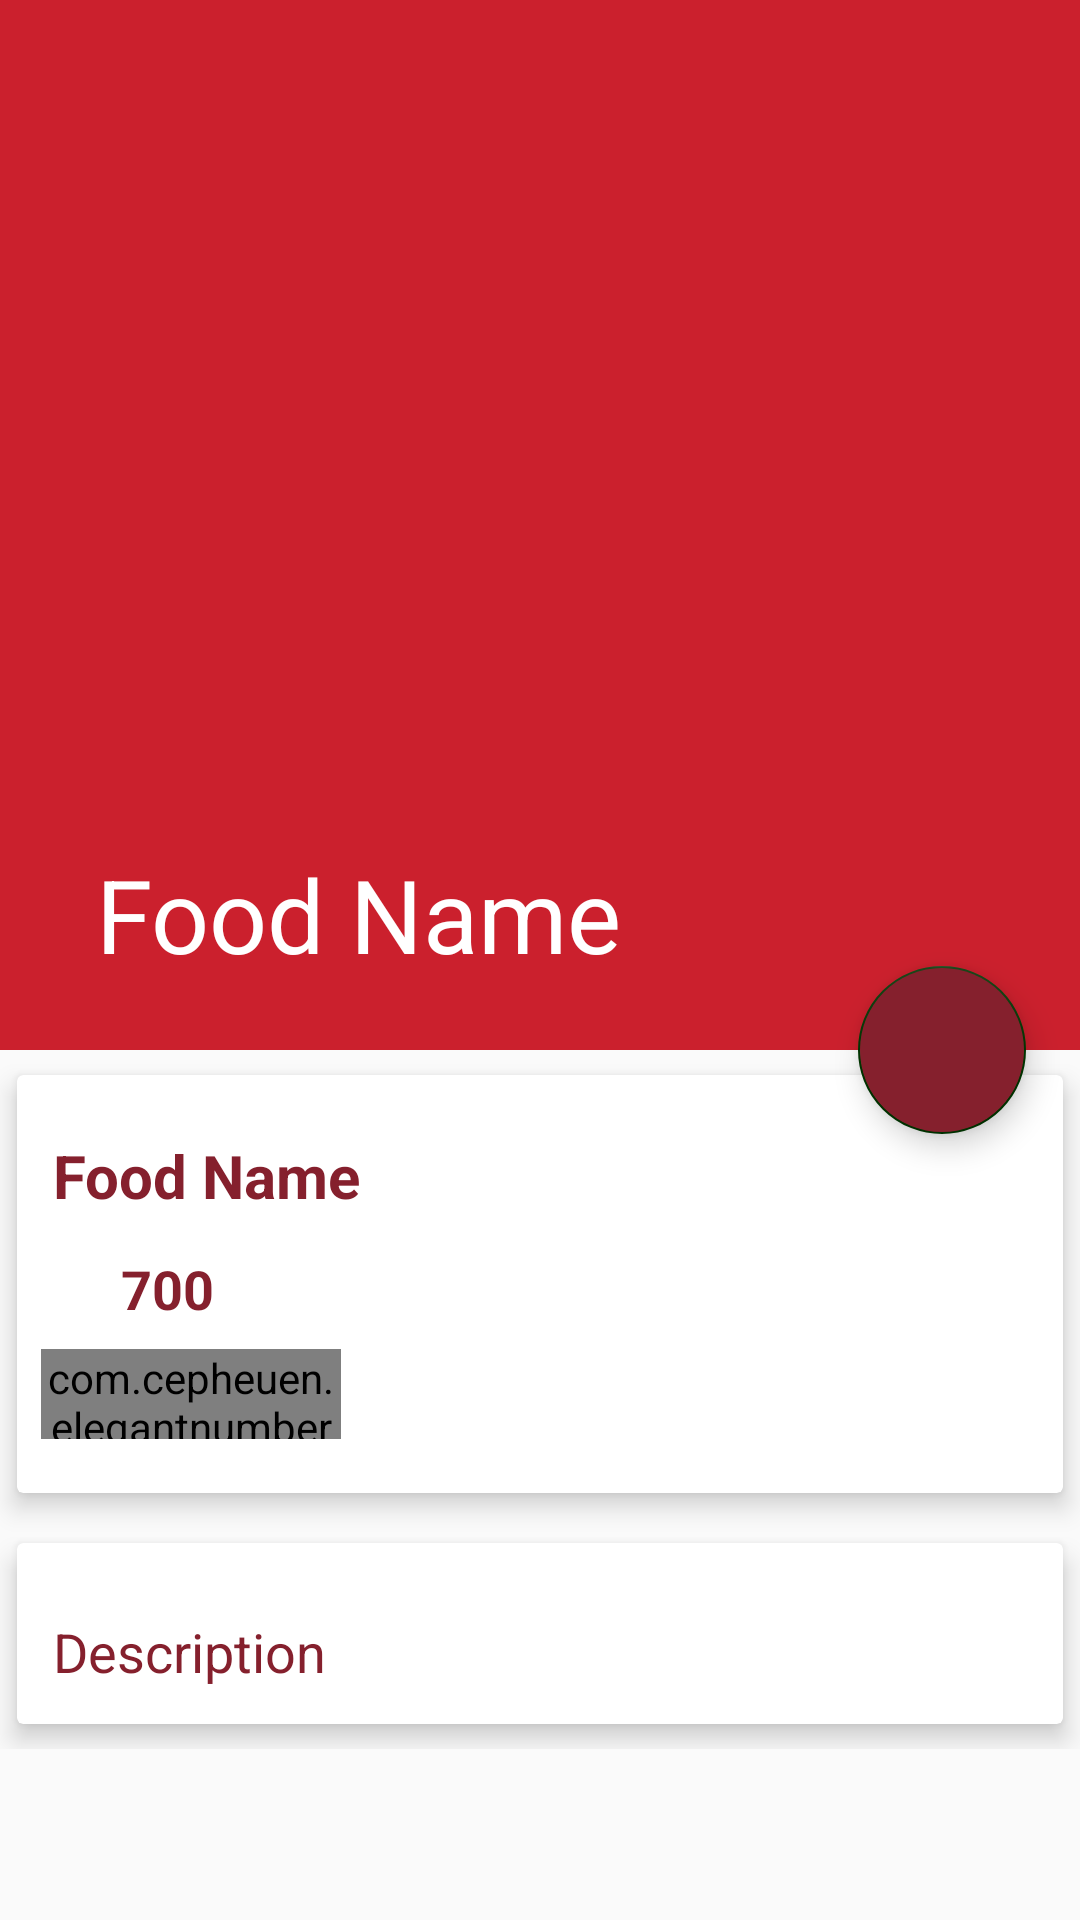

Write the Android layout XML for this screen, with the resource values it uses.
<!-- AndroidManifest.xml: application theme AppTheme -->
<!-- res/layout/activity_food_detail.xml -->
<?xml version="1.0" encoding="utf-8"?>
<android.support.design.widget.CoordinatorLayout xmlns:android="http://schemas.android.com/apk/res/android"
    xmlns:app="http://schemas.android.com/apk/res-auto"
    xmlns:tools="http://schemas.android.com/tools"
    android:layout_width="match_parent"
    android:layout_height="match_parent"
    tools:context="com.techsdm.food.FoodDetail"
    android:fitsSystemWindows="true">

    <android.support.design.widget.AppBarLayout
        android:id="@+id/app_bar_layout"
        android:layout_width="match_parent"
        android:layout_height="wrap_content"
        android:theme="@style/ThemeOverlay.AppCompat.Dark.ActionBar"
        android:fitsSystemWindows="true" >

    <android.support.design.widget.CollapsingToolbarLayout
        android:id="@+id/collapsing"
        android:layout_height="350dp"
        android:layout_width="match_parent"
        android:fitsSystemWindows="true"
        app:layout_scrollFlags="scroll|exitUntilCollapsed"
        app:contentScrim="#0e0d0e"
        app:expandedTitleTextAppearance="@color/overlayBackground">

        <ImageView
            android:id="@+id/img_food"
            android:layout_width="match_parent"
            android:layout_height="match_parent"
            android:contentDescription="@null"
            android:scaleType="centerCrop"
            app:layout_collapseMode="parallax"/>

        <android.support.v7.widget.Toolbar
            android:id="@+id/toolbar"
            android:layout_width="match_parent"
            android:layout_height="?attr/actionBarSize"
            app:title="Food Name"
            app:popupTheme="@style/ThemeOverlay.AppCompat.Light"
            app:layout_collapseMode="parallax"/>
    </android.support.design.widget.CollapsingToolbarLayout>
    </android.support.design.widget.AppBarLayout>

    <android.support.design.widget.FloatingActionButton
        android:id="@+id/btnCart"
        android:layout_width="wrap_content"
        android:layout_height="wrap_content"
        android:backgroundTint="@color/colorPrimaryDark"
        android:elevation="6dp"
        android:src="@drawable/ic_shopping_cart_black_24dp"
        app:pressedTranslationZ="12dp"
        app:useCompatPadding="true"
        app:layout_anchor="@id/app_bar_layout"
        app:layout_anchorGravity="bottom|end|right"/>

    <android.support.v4.widget.NestedScrollView
        android:id="@+id/nestedScrollView"
        android:clickable="false"
        android:layout_width="match_parent"
        android:layout_height="match_parent"
        android:layout_marginTop="0dp"
        app:layout_behavior="@string/appbar_scrolling_view_behavior">

        <LinearLayout
            android:orientation="vertical"
            android:layout_width="match_parent"
            android:layout_height="wrap_content">

            <android.support.v7.widget.CardView
                android:layout_width="match_parent"
                android:layout_height="wrap_content"
                app:cardElevation="5dp"
                app:cardUseCompatPadding="true">

                <LinearLayout
                    android:orientation="vertical"
                    android:layout_width="match_parent"
                    android:layout_height="wrap_content">

                    <TextView
                        android:id="@+id/food_name"
                        android:layout_width="wrap_content"
                        android:layout_height="wrap_content"
                        android:layout_marginTop="8dp"
                        android:padding="12dp"
                        android:text="Food Name"
                        android:textColor="@color/colorPrimaryDark"
                        android:textSize="20sp"
                        android:textStyle="bold" />

                    <LinearLayout
                        android:id="@+id/layout_price"
                        android:layout_width="match_parent"
                        android:layout_height="wrap_content"
                        android:orientation="horizontal">

                        <ImageView
                            android:src="@drawable/ic_attach_money_black_24dp"
                            android:layout_width="0dp"
                            android:layout_height="wrap_content"
                            android:layout_weight="1"
                            tools:ignore="Suspicious0dp" />

                        <TextView
                            android:id="@+id/food_price"
                            android:layout_width="0dp"
                            android:layout_height="wrap_content"
                            android:layout_weight="9"
                            android:text="700"
                            android:textColor="@color/colorPrimaryDark"
                            android:textSize="18sp"
                            android:textStyle="bold"
                            tools:ignore="Suspicious0dp" />
                    </LinearLayout>

                    <com.cepheuen.elegantnumberbutton.view.ElegantNumberButton
                        android:id="@+id/number_button"
                        android:layout_width="100dp"
                        android:layout_height="30dp"
                        android:layout_marginTop="8dp"
                        android:layout_marginLeft="8dp"
                        android:layout_marginBottom="18dp"
                        app:textSize="8sp"
                        app:backGroundColor="@color/colorPrimaryDark"
                        app:initialNumber="1"
                        app:finalNumber="23"/>
                </LinearLayout>
            </android.support.v7.widget.CardView>

            <android.support.v7.widget.CardView
                android:layout_width="match_parent"
                android:layout_height="wrap_content"
                app:cardElevation="5dp"
                app:cardUseCompatPadding="true">

                <TextView
                    android:id="@+id/food_description"
                    android:layout_width="wrap_content"
                    android:layout_height="wrap_content"
                    android:layout_marginTop="12dp"
                    android:lineSpacingMultiplier="1.5"
                    android:padding="12dp"
                    android:text="Description"
                    android:textColor="@color/colorPrimaryDark"
                    android:textSize="18sp" />

            </android.support.v7.widget.CardView>

        </LinearLayout>
    </android.support.v4.widget.NestedScrollView>

</android.support.design.widget.CoordinatorLayout>
<!-- resources referenced by this layout -->
<resources>
  <color name="colorPrimaryDark">#85202D</color>
  <color name="overlayBackground"> #7f333639</color>
  <style name="AppTheme" parent="Theme.AppCompat.Light.NoActionBar">
          
          <item name="colorPrimary">@color/colorPrimary</item>
          <item name="colorPrimaryDark">@color/colorPrimaryDark</item>
          <item name="colorAccent">@color/colorAccent</item>
      </style>
  <color name="colorPrimary">#CB202D</color>
  <color name="colorAccent">#003300</color>
</resources>
